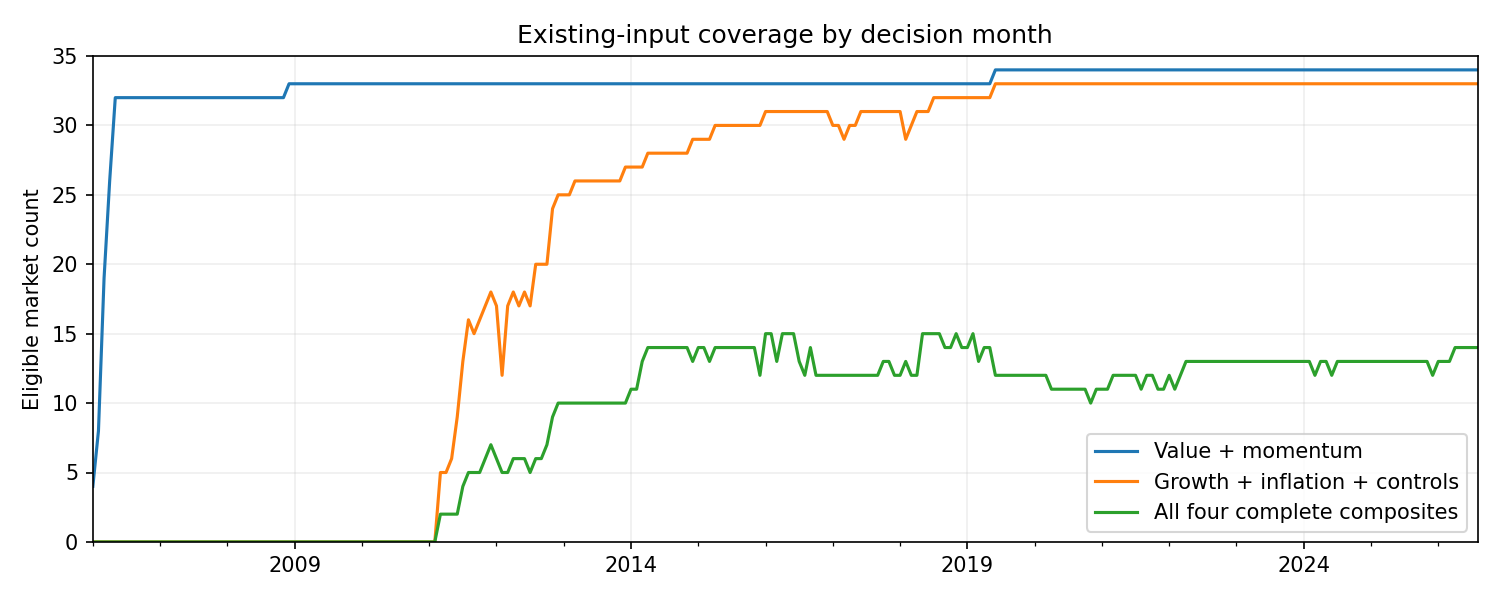

Data behind this chart, as committed beside it:
date, market_eligible, value_momentum_eligible, growth_inflation_controls, all_four_blocks_strict, macro_identities, all_four_composites, gdp_expectation, gdp_revision_3m, cpi_expectation, cpi_revision_3m, yield_2y, cds_5y, fx_vol_1m, curve_2s10s, yield_2y_change_3m, cds_5y_change_3m, fx_vol_change_3m, cheap_pb, momentum_12_1, return_vol_12m
2000-01-01, 0, 0, 0, 0, 0, 0, 0, 0, 0, 0, 0, 0, 0, 0, 0, 0, 0, 0, 0, 0
2000-02-01, 0, 0, 0, 0, 0, 0, 0, 0, 0, 0, 0, 0, 0, 0, 0, 0, 0, 0, 0, 0
2000-03-01, 0, 0, 0, 0, 0, 0, 0, 0, 0, 0, 0, 0, 0, 0, 0, 0, 0, 0, 0, 0
2000-04-01, 0, 0, 0, 0, 0, 0, 0, 0, 0, 0, 0, 0, 0, 0, 0, 0, 0, 0, 0, 0
2000-05-01, 0, 0, 0, 0, 0, 0, 0, 0, 0, 0, 0, 0, 0, 0, 0, 0, 0, 0, 0, 0
2000-06-01, 0, 0, 0, 0, 0, 0, 0, 0, 0, 0, 0, 0, 0, 0, 0, 0, 0, 0, 0, 0
2000-07-01, 0, 0, 0, 0, 0, 0, 0, 0, 0, 0, 0, 0, 0, 0, 0, 0, 0, 0, 0, 0
2000-08-01, 0, 0, 0, 0, 0, 0, 0, 0, 0, 0, 0, 0, 0, 0, 0, 0, 0, 0, 0, 0
2000-09-01, 0, 0, 0, 0, 0, 0, 0, 0, 0, 0, 0, 0, 0, 0, 0, 0, 0, 0, 0, 0
2000-10-01, 0, 0, 0, 0, 0, 0, 0, 0, 0, 0, 0, 0, 0, 0, 0, 0, 0, 0, 0, 0
2000-11-01, 0, 0, 0, 0, 0, 0, 0, 0, 0, 0, 0, 0, 0, 0, 0, 0, 0, 0, 0, 0
2000-12-01, 0, 0, 0, 0, 0, 0, 0, 0, 0, 0, 0, 0, 0, 0, 0, 0, 0, 0, 0, 0
2001-01-01, 32, 0, 0, 0, 0, 0, 0, 0, 0, 0, 0, 0, 0, 0, 0, 0, 0, 0, 32, 32
2001-02-01, 32, 0, 0, 0, 0, 0, 0, 0, 0, 0, 0, 0, 0, 0, 0, 0, 0, 0, 32, 32
2001-03-01, 32, 0, 0, 0, 0, 0, 0, 0, 0, 0, 0, 0, 0, 0, 0, 0, 0, 0, 32, 32
2001-04-01, 32, 0, 0, 0, 0, 0, 0, 0, 0, 0, 0, 0, 0, 0, 0, 0, 0, 0, 32, 32
2001-05-01, 32, 0, 0, 0, 0, 0, 0, 0, 0, 0, 0, 0, 0, 0, 0, 0, 0, 0, 32, 32
2001-06-01, 32, 0, 0, 0, 0, 0, 0, 0, 0, 0, 0, 0, 0, 0, 0, 0, 0, 0, 32, 32
2001-07-01, 32, 0, 0, 0, 0, 0, 0, 0, 0, 0, 0, 0, 0, 0, 0, 0, 0, 0, 32, 32
2001-08-01, 32, 0, 0, 0, 0, 0, 0, 0, 0, 0, 0, 0, 0, 0, 0, 0, 0, 0, 32, 32
2001-09-01, 32, 0, 0, 0, 0, 0, 0, 0, 0, 0, 0, 0, 0, 0, 0, 0, 0, 0, 32, 32
2001-10-01, 32, 0, 0, 0, 0, 0, 0, 0, 0, 0, 0, 0, 0, 0, 0, 0, 0, 0, 32, 32
2001-11-01, 32, 0, 0, 0, 0, 0, 0, 0, 0, 0, 0, 0, 0, 0, 0, 0, 0, 0, 32, 32
2001-12-01, 32, 0, 0, 0, 0, 0, 0, 0, 0, 0, 0, 0, 0, 0, 0, 0, 0, 0, 32, 32
2002-01-01, 32, 0, 0, 0, 0, 0, 0, 0, 0, 0, 0, 0, 0, 0, 0, 0, 0, 0, 32, 32
2002-02-01, 32, 0, 0, 0, 0, 0, 0, 0, 0, 0, 0, 0, 0, 0, 0, 0, 0, 0, 32, 32
2002-03-01, 32, 0, 0, 0, 0, 0, 0, 0, 0, 0, 0, 0, 0, 0, 0, 0, 0, 0, 32, 32
2002-04-01, 32, 0, 0, 0, 0, 0, 0, 0, 0, 0, 0, 0, 0, 0, 0, 0, 0, 0, 32, 32
2002-05-01, 32, 0, 0, 0, 0, 0, 0, 0, 0, 0, 0, 0, 0, 0, 0, 0, 0, 0, 32, 32
2002-06-01, 32, 0, 0, 0, 0, 0, 0, 0, 0, 0, 0, 0, 0, 0, 0, 0, 0, 0, 32, 32
2002-07-01, 32, 0, 0, 0, 0, 0, 0, 0, 0, 0, 0, 0, 0, 0, 0, 0, 0, 0, 32, 32
2002-08-01, 32, 0, 0, 0, 0, 0, 0, 0, 0, 0, 0, 0, 0, 0, 0, 0, 0, 0, 32, 32
2002-09-01, 32, 0, 0, 0, 0, 0, 0, 0, 0, 0, 0, 0, 0, 0, 0, 0, 0, 0, 32, 32
2002-10-01, 32, 0, 0, 0, 0, 0, 0, 0, 0, 0, 0, 0, 0, 0, 0, 0, 0, 0, 32, 32
2002-11-01, 32, 0, 0, 0, 0, 0, 0, 0, 0, 0, 0, 0, 0, 0, 0, 0, 0, 0, 32, 32
2002-12-01, 32, 0, 0, 0, 0, 0, 0, 0, 0, 0, 0, 0, 0, 0, 0, 0, 0, 0, 32, 32
2003-01-01, 32, 0, 0, 0, 0, 0, 0, 0, 0, 0, 0, 0, 0, 0, 0, 0, 0, 0, 32, 32
2003-02-01, 32, 0, 0, 0, 0, 0, 0, 0, 0, 0, 0, 0, 0, 0, 0, 0, 0, 0, 32, 32
2003-03-01, 32, 0, 0, 0, 0, 0, 0, 0, 0, 0, 0, 0, 0, 0, 0, 0, 0, 0, 32, 32
2003-04-01, 32, 0, 0, 0, 0, 0, 0, 0, 0, 0, 0, 0, 0, 0, 0, 0, 0, 0, 32, 32
2003-05-01, 32, 0, 0, 0, 0, 0, 0, 0, 0, 0, 0, 0, 0, 0, 0, 0, 0, 0, 32, 32
2003-06-01, 32, 0, 0, 0, 0, 0, 0, 0, 0, 0, 0, 0, 0, 0, 0, 0, 0, 0, 32, 32
2003-07-01, 32, 0, 0, 0, 0, 0, 0, 0, 0, 0, 0, 0, 0, 0, 0, 0, 0, 0, 32, 32
2003-08-01, 32, 0, 0, 0, 0, 0, 0, 0, 0, 0, 0, 0, 0, 0, 0, 0, 0, 0, 32, 32
2003-09-01, 32, 0, 0, 0, 0, 0, 0, 0, 0, 0, 0, 0, 0, 0, 0, 0, 0, 0, 32, 32
2003-10-01, 32, 0, 0, 0, 0, 0, 0, 0, 0, 0, 0, 0, 0, 0, 0, 0, 0, 0, 32, 32
2003-11-01, 32, 0, 0, 0, 0, 0, 0, 0, 0, 0, 0, 0, 0, 0, 0, 0, 0, 0, 32, 32
2003-12-01, 32, 0, 0, 0, 0, 0, 0, 0, 0, 0, 0, 0, 0, 0, 0, 0, 0, 0, 32, 32
2004-01-01, 32, 0, 0, 0, 0, 0, 0, 0, 0, 0, 0, 0, 0, 0, 0, 0, 0, 0, 32, 32
2004-02-01, 32, 0, 0, 0, 0, 0, 0, 0, 0, 0, 0, 0, 0, 0, 0, 0, 0, 0, 32, 32
2004-03-01, 32, 0, 0, 0, 0, 0, 0, 0, 0, 0, 0, 0, 0, 0, 0, 0, 0, 0, 32, 32
2004-04-01, 32, 0, 0, 0, 0, 0, 0, 0, 0, 0, 0, 0, 0, 0, 0, 0, 0, 0, 32, 32
2004-05-01, 32, 0, 0, 0, 0, 0, 0, 0, 0, 0, 0, 0, 0, 0, 0, 0, 0, 0, 32, 32
2004-06-01, 32, 0, 0, 0, 0, 0, 0, 0, 0, 0, 0, 0, 0, 0, 0, 0, 0, 0, 32, 32
2004-07-01, 32, 0, 0, 0, 0, 0, 0, 0, 0, 0, 0, 0, 0, 0, 0, 0, 0, 0, 32, 32
2004-08-01, 32, 0, 0, 0, 0, 0, 0, 0, 0, 0, 0, 0, 0, 0, 0, 0, 0, 0, 32, 32
2004-09-01, 32, 0, 0, 0, 0, 0, 0, 0, 0, 0, 0, 0, 0, 0, 0, 0, 0, 0, 32, 32
2004-10-01, 32, 0, 0, 0, 0, 0, 0, 0, 0, 0, 0, 0, 0, 0, 0, 0, 0, 0, 32, 32
2004-11-01, 32, 0, 0, 0, 0, 0, 0, 0, 0, 0, 0, 0, 0, 0, 0, 0, 0, 0, 32, 32
2004-12-01, 32, 0, 0, 0, 0, 0, 0, 0, 0, 0, 0, 0, 0, 0, 0, 0, 0, 0, 32, 32
... 260 more rows
